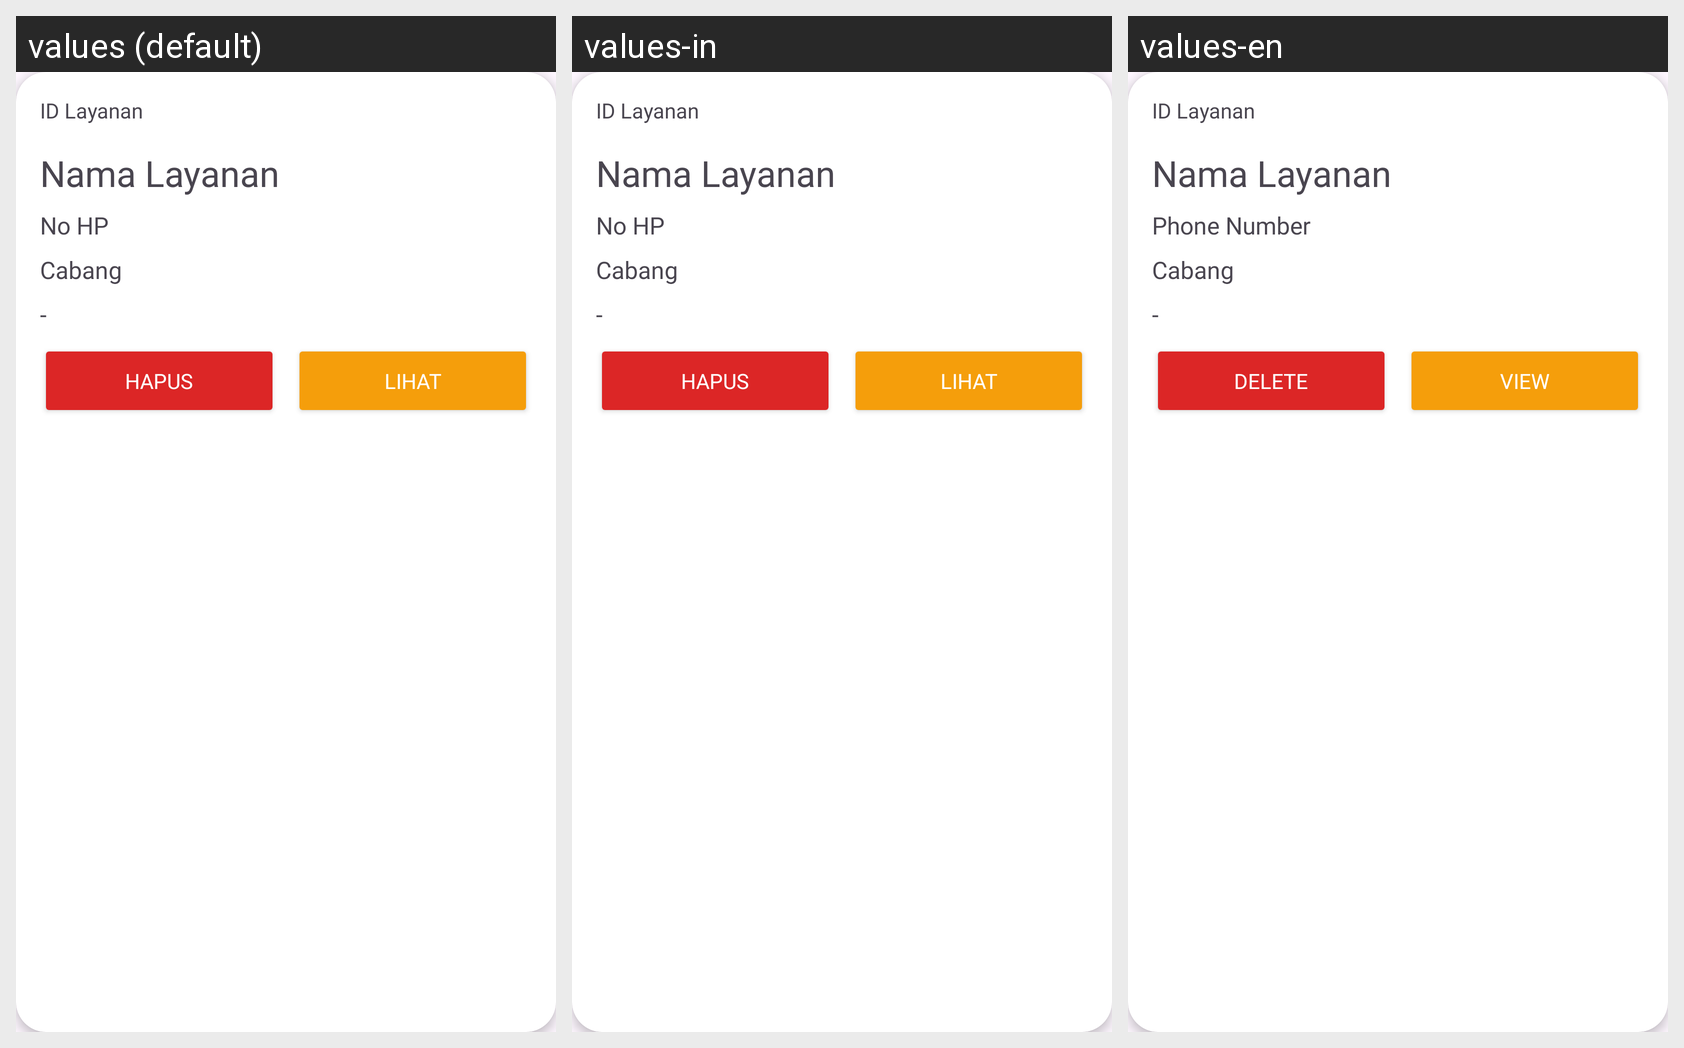

The Android screen above is rendered under several locales of the same app. Produce the string resources it draws, with the default and per-locale values.
Android screen res/layout/card_data_layanan.xml rendered under 3 locales, left to right: values (default), values-in, values-en. Device: Nexus 5 (rendered at 1080×1920; each locale shown at half size, 540×960, under a caption strip naming it); theme Theme.Laundry.
Strings drawn on this screen, with the default value and each locale's value (text and hints the layout hard-codes, and strings that could not be matched under every locale, appear in the picture but are not listed):

card_pelanggan_nohp
  values: No HP
  values-in: No HP
  values-en: Phone Number

Hapus
  values: Hapus
  values-in: Hapus
  values-en: Delete

card_pelanggan_lihat
  values: Lihat
  values-in: Lihat
  values-en: View
